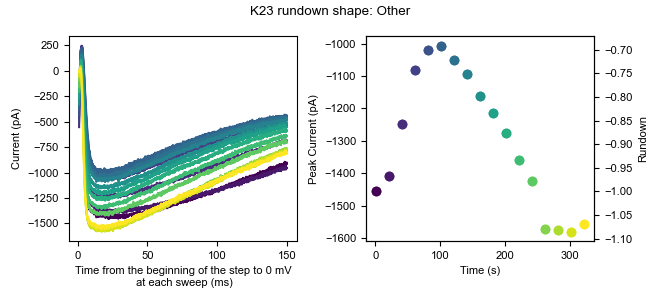

Data behind this chart, as committed beside it:
0, 1, 2, 3, 4, 5, 6, 7, 8, 9, 10, 11, 12, 13, 14, 15, 16
21.87, 10.46, 14.08, 7.345, -5.134, 4.042, 3.735, 1.92, 11.23, 19.54, 6.974, -5.078, 3.284, -2.411, 10.67, 4.269, 7.386
10.84, 10.46, 3.05, 5.768, 5.899, -2.264, 0.5825, -5.962, 11.23, 0.6191, 6.973, 5.956, 4.86, 3.894, -0.3601, 10.57, 2.657
6.109, 4.155, -1.679, 2.616, 1.171, -8.568, -4.146, -9.114, -1.383, 2.196, -4.06, -3.501, 1.708, 0.7425, 7.522, 4.27, 15.27
-1.773, -5.303, 4.626, -8.418, -3.558, -6.992, -13.6, -15.42, -4.535, -7.262, -21.4, 4.38, -17.21, -3.987, -1.936, -3.612, 5.81
-3.348, 4.155, 4.627, -14.72, -20.9, -18.03, -10.45, -32.76, -13.99, -11.99, -15.09, -14.54, -20.36, -15.02, -11.39, -16.22, -8.376
9.261, 4.155, 9.355, 1.039, -8.287, -2.264, -8.876, -5.962, 1.769, 10.08, -7.213, -6.654, 1.708, 0.7415, -5.089, -2.036, 5.809
7.685, -2.15, 3.05, -5.266, 1.171, -0.6873, -12.03, -9.114, -4.536, -5.686, 2.244, -12.96, 1.708, -0.8345, -5.089, -8.341, -3.648
6.109, 4.155, 7.779, 5.768, -3.558, -10.15, -5.723, -17, -9.265, -2.533, -2.484, -11.38, 1.708, -11.87, -0.3601, -5.189, 1.081
-1.772, -0.5741, -6.407, -16.3, -33.51, -25.91, -7.299, -21.72, -13.99, -8.838, -22.98, -23.99, -23.51, -19.75, -9.817, -20.95, -22.56
-4.925, 7.308, 9.355, 2.616, 4.324, -3.839, -0.9935, -17, 0.1943, -10.41, -7.213, -11.38, -15.63, 5.471, -0.3591, -0.4593, -0.495
-1.773, -3.727, -1.679, -8.419, -5.135, -10.15, -23.06, -13.84, 3.346, -8.838, -2.485, -1.925, -15.63, -0.8345, -22.43, -6.765, 2.657
2.956, -0.5741, 1.473, -0.5375, -5.134, -5.416, -7.299, -5.962, 3.346, -5.686, -15.09, -12.96, -3.021, -7.14, -16.12, 2.693, 7.386
7.685, 12.04, 6.203, 1.04, 2.747, -0.6873, 6.888, -12.27, -2.959, -2.533, 3.821, -11.38, 3.285, 11.78, -1.936, 10.57, -5.224
12.41, 7.308, 1.474, -0.5365, 5.9, -2.263, -7.299, -13.84, 0.1943, 6.925, -5.636, -6.653, -4.597, -3.987, -3.512, -2.035, 2.658
6.109, 1.002, 18.81, -2.113, 1.171, -10.15, -16.76, -7.538, -4.535, 11.65, -15.09, -17.69, -3.021, -5.563, -6.665, -0.4593, -3.648
2.956, 4.155, 6.202, -2.113, -5.135, -8.569, -18.33, -9.114, 4.922, -10.41, -16.67, -12.96, -6.174, 7.047, -9.818, -0.4603, 2.657
7.685, 21.49, 4.626, 7.345, 7.476, 7.194, -2.57, -1.233, 6.499, 5.349, -0.9079, -6.654, 11.17, 3.894, 9.098, 8.998, 16.84
4.533, -5.303, -1.679, -0.5375, -0.4046, 2.466, -2.57, -12.27, -2.959, -4.109, -7.213, -20.84, -15.63, 0.7425, -5.088, -3.612, -3.648
6.109, -0.5741, -1.679, -3.69, -6.711, -11.72, 3.735, -9.114, 4.922, -0.9569, -15.09, -9.807, 3.284, -8.716, -14.55, -0.4603, 1.081
2.956, 8.884, -3.255, 2.616, -0.4046, -11.72, -2.57, -7.538, -4.535, -4.109, -11.94, -11.38, 0.1319, -5.563, -3.512, -11.49, -2.072
-1.772, -3.726, 10.93, -14.72, -9.863, -11.72, -21.49, -26.45, -7.688, -10.41, -10.36, -14.54, -12.48, -11.87, -11.39, -22.53, -2.071
-12.81, -8.455, -7.984, -25.76, -20.9, -22.76, -15.18, -17, -25.03, -13.57, -22.98, -17.69, -26.67, -18.17, -11.39, -19.38, -9.953
-3.349, -0.5741, -6.408, -8.418, -9.863, -6.992, -10.45, -4.385, -12.42, -8.838, -11.94, -14.54, -9.326, -10.29, -9.817, -16.22, -0.496
2.956, 1.002, -1.679, -5.266, -5.135, 0.8887, -16.76, -17, -4.536, -2.533, -16.67, -8.231, -4.597, -3.987, -6.665, -16.22, -13.11
-12.81, 7.307, 7.778, 4.192, 7.476, -16.45, -10.45, -17, -12.42, -16.72, -0.9079, -5.078, -14.06, -8.716, -0.3601, -6.765, -14.68
-4.925, 8.884, 12.51, 5.769, 1.171, -2.263, 8.464, 1.92, -9.264, 0.6201, 0.6691, 1.228, -10.9, -0.8335, 2.794, -2.035, -3.648
-6.501, -2.15, -0.1016, -9.994, -17.74, -3.839, -19.91, -24.88, -13.99, -11.99, -8.789, -22.42, -28.24, -7.139, -6.664, -14.65, -9.953
-4.925, 8.884, -3.255, -3.689, 5.9, -0.6863, -5.722, 3.497, 1.77, 0.6201, -2.484, -3.501, -4.597, 5.471, -0.3591, 4.27, 4.234
-9.653, -13.18, -4.831, 1.04, -19.32, -8.568, -19.91, -9.114, -9.264, -10.41, -13.52, -14.54, -7.749, -2.41, 2.794, -5.188, -20.99
-14.38, 2.578, -4.832, -6.842, -24.05, -19.6, -21.49, -26.45, -9.264, -18.3, -15.09, -27.15, -21.94, -16.6, -14.55, -9.917, -17.84
-4.925, 5.731, -4.832, -17.88, -19.32, -16.45, -5.723, -31.18, -7.688, -15.14, -15.09, -5.078, -9.326, 7.047, 2.793, -11.49, 1.081
-11.23, -5.303, 3.05, -13.15, -14.59, -24.33, -12.03, -23.3, -12.42, -18.3, -19.82, -17.69, -17.21, -13.44, -19.28, -25.68, -16.26
-12.81, 7.307, -1.679, -2.113, -9.863, -27.48, -12.03, -24.88, -17.15, -10.41, -19.82, -20.84, -3.021, -5.563, -17.7, -11.49, -3.648
6.109, 5.731, 4.626, 4.192, 1.171, -13.3, 5.311, -4.385, -7.688, 13.23, -2.484, -9.807, 1.708, -2.411, -11.39, -2.036, -0.496
-6.501, -6.879, -12.71, -9.995, -0.4046, -11.72, -18.33, -13.84, -9.264, -2.533, -8.789, -8.23, -4.597, 0.7425, 2.793, -11.49, -6.801
-4.925, -0.5741, -1.679, -11.57, -5.134, -0.6873, -8.875, -23.3, 1.77, 0.6201, -8.789, -3.501, -17.21, -7.139, -11.39, 4.27, -3.648
7.685, -3.726, 10.93, -0.5375, 1.171, -19.6, -10.45, -12.27, 4.922, -5.685, -5.637, 1.228, -10.9, -0.8335, -5.088, 2.693, -11.53
-3.348, 5.732, -1.678, -14.72, -8.286, -14.87, -5.722, -10.69, -4.535, -15.14, -13.52, -14.54, -14.05, -15.02, -9.817, -13.07, -6.8
12.41, 10.46, 9.356, 2.616, -6.71, 5.619, -10.45, -5.961, -2.959, -11.99, -8.789, -3.501, -1.444, -3.987, 1.217, -11.49, 10.54
-8.077, 8.884, -3.255, 1.04, -16.17, -22.76, -5.723, -28.03, -4.535, -7.261, -13.52, -19.26, -18.78, -10.29, -16.12, -24.1, -2.071
2.956, -8.456, -0.1026, -9.995, -19.32, -27.48, -12.03, -24.88, -9.264, -16.72, -19.82, -14.54, -14.06, -5.564, -1.936, -11.49, -2.072
10.84, 19.92, 6.203, 1.04, 2.748, -3.839, 5.312, -9.114, -4.535, -0.9559, 3.821, -6.653, -6.173, -3.987, -0.3591, -2.035, 1.081
-0.197, 2.578, 4.626, 1.039, -0.4056, -11.72, -16.76, -15.42, -13.99, -8.838, -8.79, -12.96, -20.36, -5.564, -3.512, -6.765, -13.11
-9.654, 4.155, -7.984, -11.57, 4.323, -14.87, -18.33, -20.15, -17.15, -10.41, -18.25, -16.11, -9.326, 2.318, -22.43, -14.65, -2.072
-17.54, 2.579, -12.71, -3.689, -6.711, -21.18, -8.876, -13.84, -1.383, -7.262, -22.98, -9.807, -6.173, -0.8345, -5.088, -19.38, -17.84
2.956, 24.65, 3.05, 7.345, 7.476, -0.6873, -0.9935, -4.385, 8.075, 2.196, -2.484, 2.804, 8.013, 10.2, 9.098, 2.693, 5.81
6.109, 4.155, 14.08, 4.192, -0.4046, -6.992, -12.03, -18.57, -4.535, -4.109, -10.37, -9.806, -10.9, -13.44, -6.665, -5.188, -6.801
-0.197, 1.002, 6.202, -5.266, -8.287, -3.84, -7.3, -21.72, -7.688, -7.262, -15.09, -16.11, -17.21, -16.6, -11.39, -11.49, -3.648
13.99, 12.04, 3.05, -3.69, 2.747, -2.264, 8.463, 0.3435, 6.498, 14.81, -13.52, 5.956, -3.021, 0.7415, 1.216, -0.4603, 8.962
12.41, 21.49, 17.24, 10.5, 1.171, 7.194, 8.463, 0.3435, 11.23, 3.772, 10.13, 12.26, 1.708, 0.7425, 16.98, 5.845, 8.962
-6.502, 1.002, -4.832, -5.266, -20.9, -3.84, -12.03, -34.33, -7.688, -13.57, -10.37, -28.72, -12.48, 0.7425, -22.43, -14.65, -9.953
-12.81, -5.303, -6.408, -17.88, -20.9, -22.76, -26.21, -28.03, -13.99, -19.87, -19.82, -27.15, -26.67, -13.44, -27.16, -30.41, -20.99
-11.23, -19.49, -14.29, -14.72, -16.17, -19.6, -19.91, -29.61, -17.15, -21.45, -19.82, -12.96, -25.09, -10.29, -14.55, -20.95, -13.11
1.381, 1.003, -6.407, -9.994, -25.62, -27.48, -12.03, -20.15, -7.687, -18.29, -7.213, -12.96, -14.05, -7.139, -9.817, -19.37, -6.8
-11.23, 1.002, -0.1026, 1.039, -6.711, -22.76, -21.49, -15.42, -7.688, -13.57, -11.94, -17.69, -26.67, -8.716, -1.936, -11.49, -6.801
-6.502, -0.5741, 3.05, 4.192, -6.711, -16.45, -7.3, -9.114, -15.57, -4.109, -18.25, -16.11, -20.36, -2.411, -14.55, -5.189, -13.11
15.57, 19.92, 12.51, 4.192, 7.476, 4.042, 16.35, -17, -2.959, 8.501, -0.9079, -5.078, -1.445, 3.894, -1.936, 10.57, 2.657
4.533, 12.04, 1.474, -2.113, -0.4046, 2.466, 6.888, -10.69, 8.075, 10.08, -5.637, -9.806, -1.444, -2.411, -1.936, 1.117, 2.657
-4.925, 12.04, 3.05, -0.5375, 12.21, 0.8897, 2.159, -16.99, 14.38, -0.9559, -4.06, -1.925, 0.1319, -2.411, -8.241, 2.693, 5.81
-6.501, -6.879, -14.29, -8.418, -6.711, -5.416, -13.6, -24.88, -9.264, -13.57, -7.213, -14.54, -9.326, -3.987, -12.97, -11.49, -13.11
... 10,120 more rows
